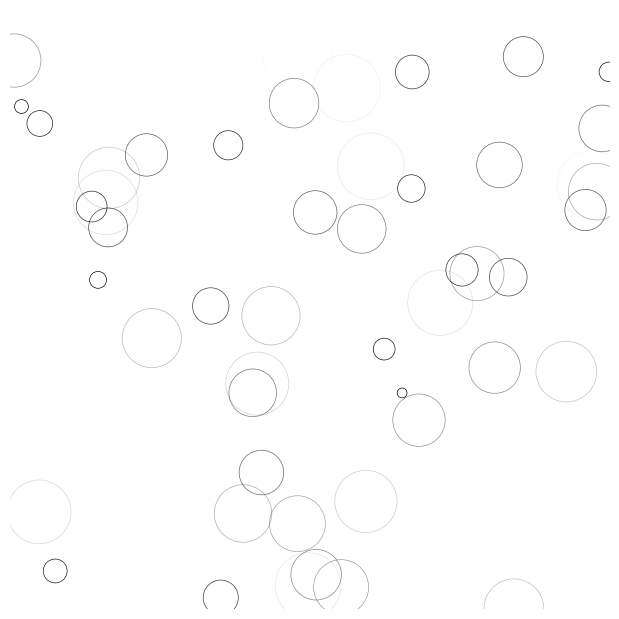

Reproduce this figure in Python.
import numpy as np
import matplotlib.pyplot as plt
from matplotlib import animation

# New figure with white background
fig = plt.figure(figsize=(6,6), facecolor='white')

# New axis over the whole figure, no frame and a 1:1 aspect ratio
ax = fig.add_axes([0, 0, 1, 1], frameon=False, aspect=1)

# Number of ring
n = 50
size_min = 50
size_max = 50 ** 2

# Ring position
pos = np.random.uniform(0, 1, (n,2))

# Ring colors
color = np.ones((n,4)) * (0,0,0,1)
# Alpha color channel geos from 0(transparent) to 1(opaque)
color[:,3] = np.linspace(0, 1, n)

# Ring sizes
size = np.linspace(size_min, size_max, n)

# Scatter plot
scat = ax.scatter(pos[:,0], pos[:,1], s=size, lw=0.5, edgecolors=color, facecolors='None')

# Ensure limits are [0,1] and remove ticks
ax.set_xlim(0, 1), ax.set_xticks([])
ax.set_ylim(0, 1), ax.set_yticks([])

def update(frame):
    global pos, color, size

    # Every ring is made more transparnt
    color[:, 3] = np.maximum(0, color[:,3]-1.0/n)

    # Each ring is made larger
    size += (size_max - size_min) / n

    # Reset specific ring
    i = frame % 50
    pos[i] = np.random.uniform(0, 1, 2)
    size[i] = size_min
    color[i, 3] = 1

    # Update scatter object
    scat.set_edgecolors(color)
    scat.set_sizes(size)
    scat.set_offsets(pos)

    # Return the modified object
    return scat,

anim = animation.FuncAnimation(fig, update, interval=10, blit=True, frames=200)
anim.save('guanfang.htm', dpi=80, writer='imagemagick')
plt.show()